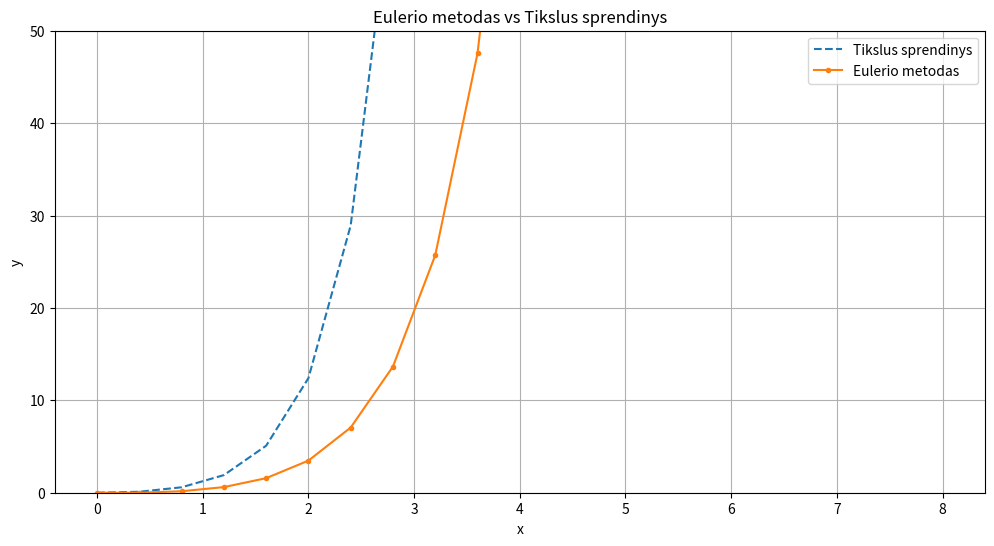

The matplotlib source for this figure:
import numpy as np
import matplotlib.pyplot as plt
import pandas as pd

def f(x, y):
    return 2*y + x

def eq(x):
    return (np.exp(2*x) - 2 * x - 1) / 4

def euler_method(f, x0, y0, T, x_end, N):
    x_values = np.linspace(x0, x_end, N)
    y_values = [y0]
    
    for i in range(1, N):
        y_new = y_values[i-1] + T * f(x_values[i-1], y_values[i-1])
        y_values.append(y_new)
    
    return x_values, y_values

def calculate_error(y_actual, y_approx):
    return np.abs(y_actual - np.array(y_approx))

def plot_results(x, y_actual, y_approx, method_name):
    plt.figure(figsize=(12, 6))
    plt.plot(x, y_actual, label='Tikslus sprendinys', linestyle='--')
    plt.plot(x, y_approx, label=f"{method_name}", marker='o', markersize=3)
    plt.title(f"{method_name} vs Tikslus sprendinys")
    plt.xlabel('x')
    plt.ylabel('y')

    plt.ylim(0, 50)

    plt.legend()
    plt.grid(True)
    plt.show()


x0 = 0.0
y0 = 0.0
x_end = 8.0
#N = 40 # T = 0.2
#N = 80 # T = 0.1
#N = 40  #T = 0.2
N = 20  #T = 0.4
#N = 10  T = 0.8
#N = 5   T = 1.6

T = (x_end - x0) / N

x_euler, y_euler = euler_method(f, x0, y0, T, x_end, N + 1)

y_actual = eq(x_euler)
error = calculate_error(y_actual, y_euler)


data = {
    "T": T,
    "x": x_euler,
    "y_actual": y_actual,
    "y_euler": y_euler,
    "error": error
}

print("Max error: ", max(error))
df = pd.DataFrame(data)

print(df)
plot_results(x_euler, y_actual, y_euler, "Eulerio metodas")

